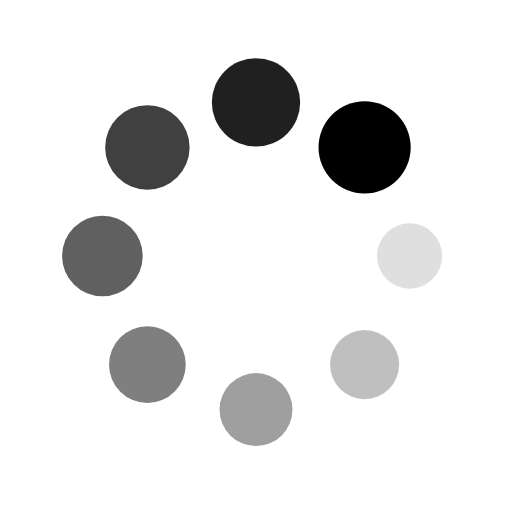
t = 0.00 s
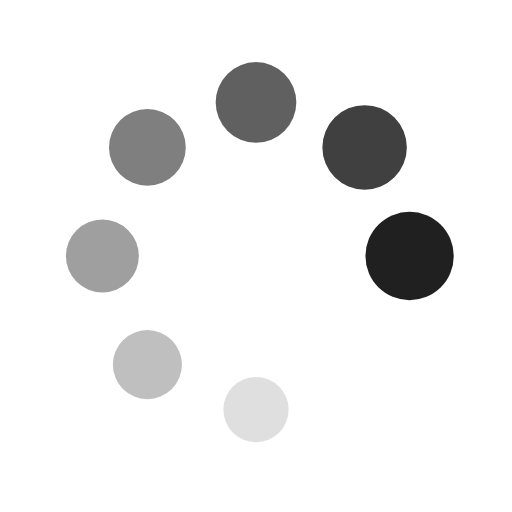
t = 0.30 s
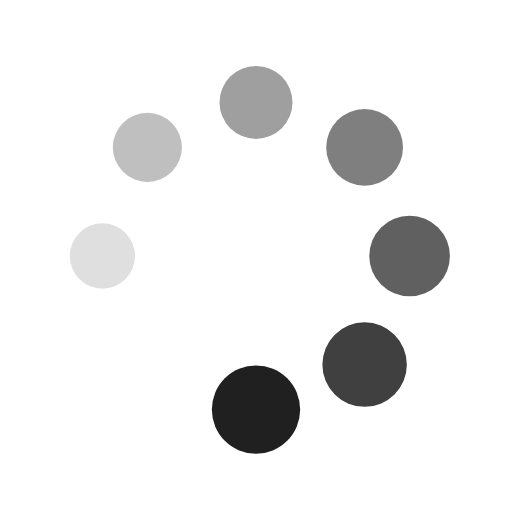
t = 0.60 s
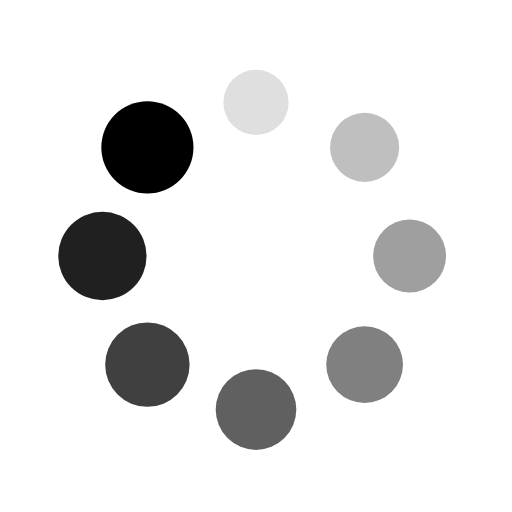
t = 0.90 s

The animated SVG that drew these frames (rendered in a browser with its animation timeline set to each time). Animation: 16 SMIL elements (animate=8,animateTransform=8); one cycle of 1.21 s, repeats indefinitely.

<?xml version="1.0" encoding="utf-8"?>
<svg xmlns="http://www.w3.org/2000/svg" xmlns:xlink="http://www.w3.org/1999/xlink" style="margin: auto; background: none; display: block; shape-rendering: auto;" width="200px" height="200px" viewBox="0 0 100 100" preserveAspectRatio="xMidYMid">
<g transform="translate(80,50)">
<g transform="rotate(0)">
<circle cx="0" cy="0" r="6" fill="#000000" fill-opacity="1">
  <animateTransform attributeName="transform" type="scale" begin="-1.0542168674698795s" values="1.5 1.5;1 1" keyTimes="0;1" dur="1.2048192771084336s" repeatCount="indefinite"></animateTransform>
  <animate attributeName="fill-opacity" keyTimes="0;1" dur="1.2048192771084336s" repeatCount="indefinite" values="1;0" begin="-1.0542168674698795s"></animate>
</circle>
</g>
</g><g transform="translate(71.21320343559643,71.21320343559643)">
<g transform="rotate(45)">
<circle cx="0" cy="0" r="6" fill="#000000" fill-opacity="0.875">
  <animateTransform attributeName="transform" type="scale" begin="-0.9036144578313252s" values="1.5 1.5;1 1" keyTimes="0;1" dur="1.2048192771084336s" repeatCount="indefinite"></animateTransform>
  <animate attributeName="fill-opacity" keyTimes="0;1" dur="1.2048192771084336s" repeatCount="indefinite" values="1;0" begin="-0.9036144578313252s"></animate>
</circle>
</g>
</g><g transform="translate(50,80)">
<g transform="rotate(90)">
<circle cx="0" cy="0" r="6" fill="#000000" fill-opacity="0.75">
  <animateTransform attributeName="transform" type="scale" begin="-0.753012048192771s" values="1.5 1.5;1 1" keyTimes="0;1" dur="1.2048192771084336s" repeatCount="indefinite"></animateTransform>
  <animate attributeName="fill-opacity" keyTimes="0;1" dur="1.2048192771084336s" repeatCount="indefinite" values="1;0" begin="-0.753012048192771s"></animate>
</circle>
</g>
</g><g transform="translate(28.786796564403577,71.21320343559643)">
<g transform="rotate(135)">
<circle cx="0" cy="0" r="6" fill="#000000" fill-opacity="0.625">
  <animateTransform attributeName="transform" type="scale" begin="-0.6024096385542168s" values="1.5 1.5;1 1" keyTimes="0;1" dur="1.2048192771084336s" repeatCount="indefinite"></animateTransform>
  <animate attributeName="fill-opacity" keyTimes="0;1" dur="1.2048192771084336s" repeatCount="indefinite" values="1;0" begin="-0.6024096385542168s"></animate>
</circle>
</g>
</g><g transform="translate(20,50.00000000000001)">
<g transform="rotate(180)">
<circle cx="0" cy="0" r="6" fill="#000000" fill-opacity="0.5">
  <animateTransform attributeName="transform" type="scale" begin="-0.4518072289156626s" values="1.5 1.5;1 1" keyTimes="0;1" dur="1.2048192771084336s" repeatCount="indefinite"></animateTransform>
  <animate attributeName="fill-opacity" keyTimes="0;1" dur="1.2048192771084336s" repeatCount="indefinite" values="1;0" begin="-0.4518072289156626s"></animate>
</circle>
</g>
</g><g transform="translate(28.78679656440357,28.786796564403577)">
<g transform="rotate(225)">
<circle cx="0" cy="0" r="6" fill="#000000" fill-opacity="0.375">
  <animateTransform attributeName="transform" type="scale" begin="-0.3012048192771084s" values="1.5 1.5;1 1" keyTimes="0;1" dur="1.2048192771084336s" repeatCount="indefinite"></animateTransform>
  <animate attributeName="fill-opacity" keyTimes="0;1" dur="1.2048192771084336s" repeatCount="indefinite" values="1;0" begin="-0.3012048192771084s"></animate>
</circle>
</g>
</g><g transform="translate(49.99999999999999,20)">
<g transform="rotate(270)">
<circle cx="0" cy="0" r="6" fill="#000000" fill-opacity="0.25">
  <animateTransform attributeName="transform" type="scale" begin="-0.1506024096385542s" values="1.5 1.5;1 1" keyTimes="0;1" dur="1.2048192771084336s" repeatCount="indefinite"></animateTransform>
  <animate attributeName="fill-opacity" keyTimes="0;1" dur="1.2048192771084336s" repeatCount="indefinite" values="1;0" begin="-0.1506024096385542s"></animate>
</circle>
</g>
</g><g transform="translate(71.21320343559643,28.78679656440357)">
<g transform="rotate(315)">
<circle cx="0" cy="0" r="6" fill="#000000" fill-opacity="0.125">
  <animateTransform attributeName="transform" type="scale" begin="0s" values="1.5 1.5;1 1" keyTimes="0;1" dur="1.2048192771084336s" repeatCount="indefinite"></animateTransform>
  <animate attributeName="fill-opacity" keyTimes="0;1" dur="1.2048192771084336s" repeatCount="indefinite" values="1;0" begin="0s"></animate>
</circle>
</g>
</g>
<!-- [ldio] generated by https://loading.io/ --></svg>
